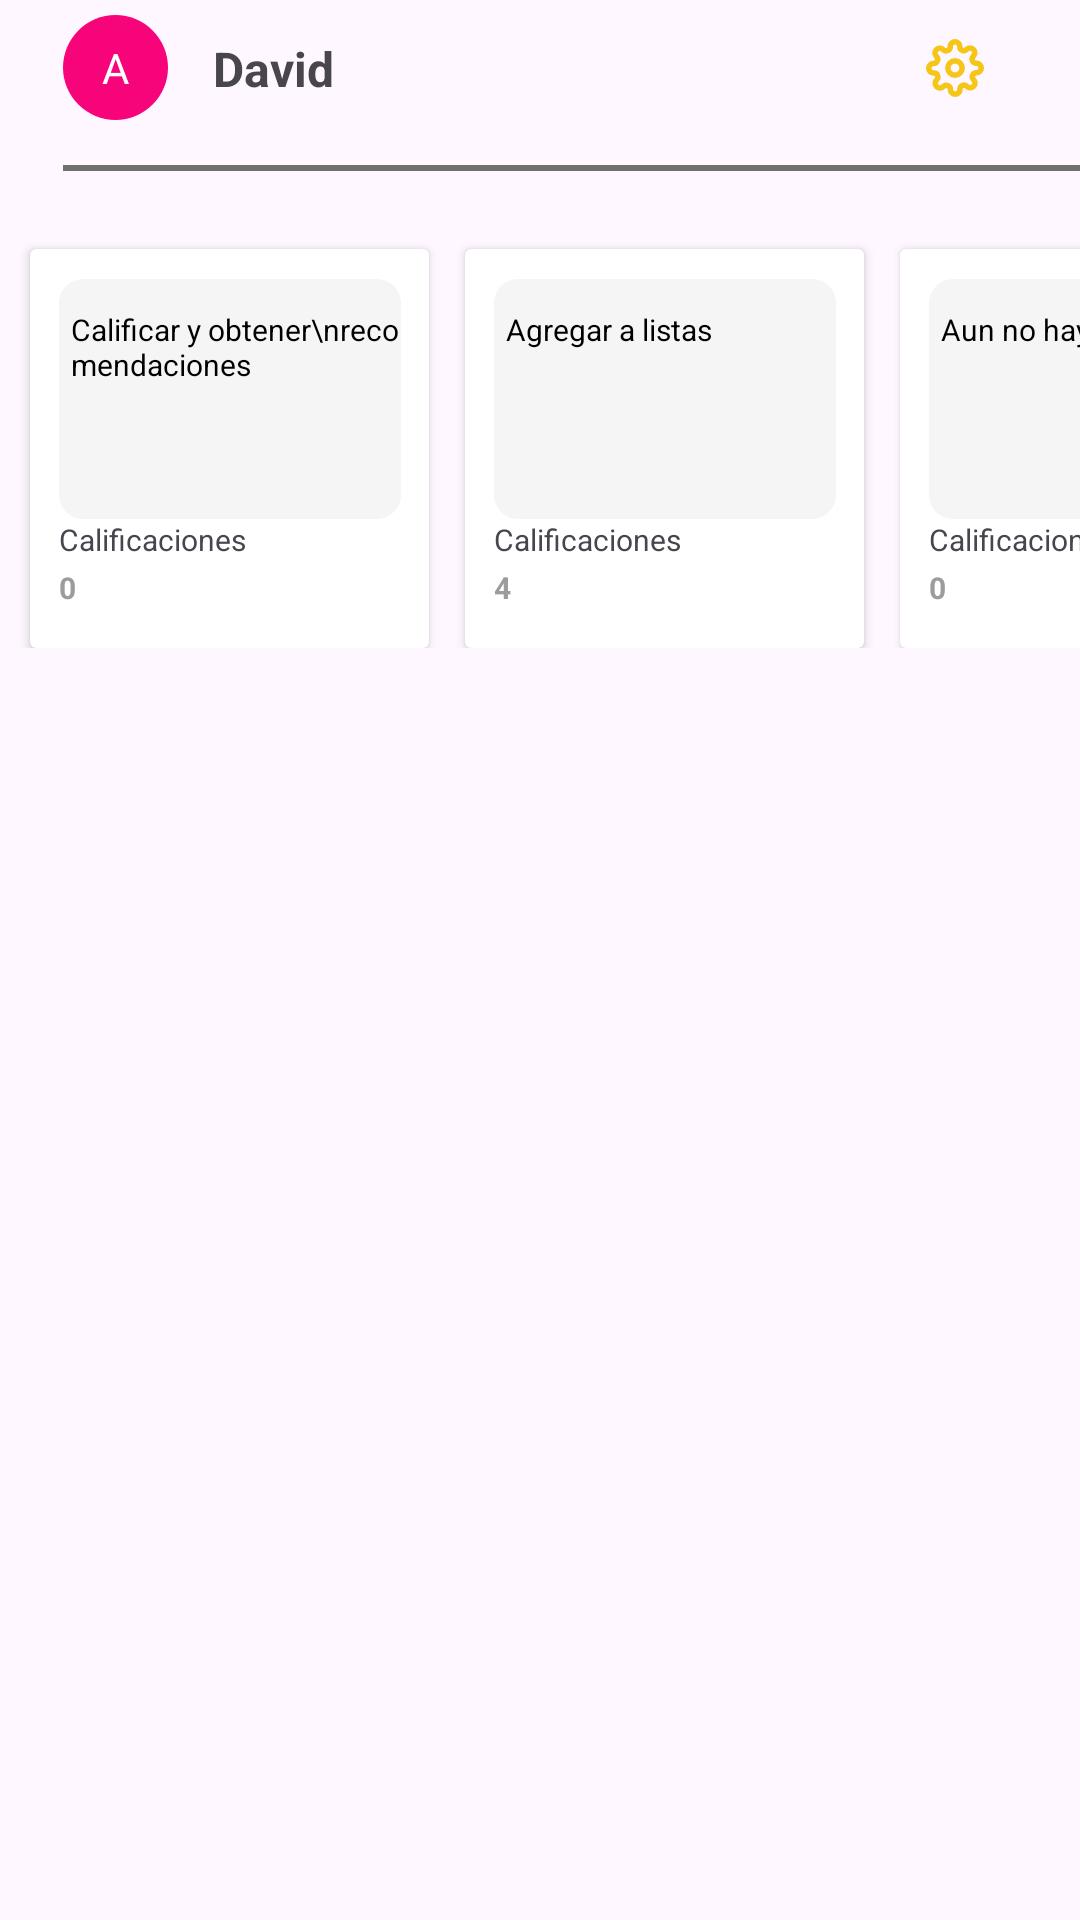

Write the Android layout XML for this screen, with the resource values it uses.
<!-- AndroidManifest.xml: application theme Theme.Katas -->
<!-- res/layout/fragment_perfil.xml -->
<?xml version="1.0" encoding="utf-8"?>
<androidx.constraintlayout.widget.ConstraintLayout xmlns:android="http://schemas.android.com/apk/res/android"
    xmlns:app="http://schemas.android.com/apk/res-auto"
    xmlns:tools="http://schemas.android.com/tools"
    android:layout_width="match_parent"
    android:layout_height="match_parent"
    android:layout_marginTop="30dp"
    tools:context=".presentation.profile.PerfilFragment">

    <TextView
        android:id="@+id/fotoPerfil"
        android:layout_width="35dp"
        android:layout_height="35dp"
        android:layout_marginStart="21dp"
        android:layout_marginTop="5dp"
        android:background="@drawable/circle_perfil_background"
        android:gravity="center"
        android:text="A"
        android:textColor="@color/white"
        app:layout_constraintStart_toStartOf="parent"
        app:layout_constraintTop_toTopOf="parent" />

    <TextView
        android:id="@+id/TextNombrePerfil"
        android:layout_width="95dp"
        android:layout_height="21dp"
        android:layout_marginStart="15dp"
        android:text="David Gonzalez"
        android:textSize="16dp"
        android:textStyle="bold"
        app:layout_constraintBottom_toBottomOf="@id/fotoPerfil"
        app:layout_constraintStart_toEndOf="@+id/fotoPerfil"
        app:layout_constraintTop_toTopOf="@id/fotoPerfil" />

    <ImageView
        android:layout_width="19.2dp"
        android:layout_height="19.2dp"
        android:layout_marginEnd="32dp"
        android:src="@drawable/icon_feather_settings"
        app:layout_constraintBottom_toBottomOf="@+id/TextNombrePerfil"
        app:layout_constraintEnd_toEndOf="parent"
        app:layout_constraintTop_toTopOf="@+id/TextNombrePerfil" />

    <View
        android:id="@+id/separatorPerfil"
        android:layout_width="370dp"
        android:layout_height="2dp"
        android:layout_marginTop="15dp"
        android:background="@color/color_separator"
        app:layout_constraintStart_toStartOf="@+id/fotoPerfil"
        app:layout_constraintTop_toBottomOf="@+id/fotoPerfil" />

    <HorizontalScrollView
        android:layout_width="match_parent"
        android:layout_height="wrap_content"
        android:layout_marginTop="13dp"
        android:scrollbars="none"
        app:layout_constraintTop_toBottomOf="@+id/separatorPerfil"
        >
        <LinearLayout
            android:layout_width="wrap_content"
            android:layout_height="wrap_content"
            android:orientation="horizontal"
            >

    <androidx.cardview.widget.CardView
        android:id="@+id/parentCardview"
        android:layout_width="133dp"
        android:layout_height="133dp"
        android:layout_marginTop="13dp"
        android:layout_marginStart="10dp"
        app:layout_constraintStart_toStartOf="@+id/separatorPerfil"
        app:layout_constraintTop_toBottomOf="@+id/separatorPerfil">


        <androidx.constraintlayout.widget.ConstraintLayout
            android:layout_width="match_parent"
            android:layout_height="match_parent">

            <TextView
                android:id="@+id/textInfoRecomendaciones"
                android:layout_width="114dp"
                android:layout_height="80dp"
                android:layout_margin="10dp"
                android:background="@drawable/rounded_perfil_background"
                android:gravity="start"
                android:paddingStart="4dp"
                android:paddingTop="10dp"
                android:text="Calificar y obtener\nrecomendaciones"
                android:textColor="@color/black"
                android:textSize="10dp"
                app:layout_constraintEnd_toEndOf="parent"
                app:layout_constraintStart_toStartOf="parent"
                app:layout_constraintTop_toTopOf="parent" />


            <TextView
                android:id="@+id/TextInfoCalidicaciones"
                android:layout_width="114dp"
                android:layout_height="13dp"
                android:text="Calificaciones"
                android:textSize="10dp"
                app:layout_constraintEnd_toEndOf="parent"
                app:layout_constraintStart_toStartOf="parent"
                app:layout_constraintTop_toBottomOf="@id/textInfoRecomendaciones" />

            <TextView
                android:layout_width="114dp"
                android:layout_height="13dp"
                android:layout_marginTop="3dp"
                android:text="0"
                android:textSize="10dp"
                android:textStyle="bold"
                android:textColor="@color/grayButtonAndText"
                app:layout_constraintStart_toStartOf="@id/TextInfoCalidicaciones"
                app:layout_constraintTop_toBottomOf="@+id/TextInfoCalidicaciones"


                />

        </androidx.constraintlayout.widget.ConstraintLayout>

    </androidx.cardview.widget.CardView>

    <androidx.cardview.widget.CardView
        android:id="@+id/parent2Cardview"
        android:layout_width="133dp"
        android:layout_height="133dp"
        android:layout_marginTop="13dp"
        android:layout_marginStart="12dp"
        app:layout_constraintStart_toEndOf="@+id/parentCardview"
        app:layout_constraintTop_toBottomOf="@+id/separatorPerfil">


        <androidx.constraintlayout.widget.ConstraintLayout
            android:layout_width="match_parent"
            android:layout_height="match_parent">

            <TextView
                android:id="@+id/textInfoAgregarlistas"
                android:layout_width="114dp"
                android:layout_height="80dp"
                android:layout_margin="10dp"
                android:background="@drawable/rounded_perfil_background"
                android:gravity="start"
                android:paddingStart="4dp"
                android:paddingTop="10dp"
                android:text="Agregar a listas "
                android:textColor="@color/black"
                android:textSize="10dp"
                app:layout_constraintEnd_toEndOf="parent"
                app:layout_constraintStart_toStartOf="parent"
                app:layout_constraintTop_toTopOf="parent" />


            <TextView
                android:id="@+id/TextInfoListas"
                android:layout_width="114dp"
                android:layout_height="13dp"
                android:text="Calificaciones"
                android:textSize="10dp"
                app:layout_constraintEnd_toEndOf="parent"
                app:layout_constraintStart_toStartOf="parent"
                app:layout_constraintTop_toBottomOf="@id/textInfoAgregarlistas" />

            <TextView
                android:layout_width="114dp"
                android:layout_height="13dp"
                android:layout_marginTop="3dp"
                android:text="4"
                android:textSize="10dp"
                android:textStyle="bold"
                android:textColor="@color/grayButtonAndText"
                app:layout_constraintStart_toStartOf="@id/TextInfoListas"
                app:layout_constraintTop_toBottomOf="@+id/TextInfoListas"


                />

        </androidx.constraintlayout.widget.ConstraintLayout>

    </androidx.cardview.widget.CardView>
    <androidx.cardview.widget.CardView
        android:id="@+id/parent3Cardview"
        android:layout_width="133dp"
        android:layout_height="133dp"
        android:layout_marginTop="13dp"
        android:layout_marginStart="12dp"
        app:layout_constraintStart_toEndOf="@+id/parent2Cardview"
        app:layout_constraintTop_toBottomOf="@+id/separatorPerfil">


        <androidx.constraintlayout.widget.ConstraintLayout
            android:layout_width="match_parent"
            android:layout_height="match_parent">

            <TextView
                android:id="@+id/textInfoCriticas"
                android:layout_width="114dp"
                android:layout_height="80dp"
                android:layout_margin="10dp"
                android:background="@drawable/rounded_perfil_background"
                android:gravity="start"
                android:paddingStart="4dp"
                android:paddingTop="10dp"
                android:text="Aun no hay criticas "
                android:textColor="@color/black"
                android:textSize="10dp"
                app:layout_constraintEnd_toEndOf="parent"
                app:layout_constraintStart_toStartOf="parent"
                app:layout_constraintTop_toTopOf="parent" />


            <TextView
                android:id="@+id/TextInfoComentarios"
                android:layout_width="114dp"
                android:layout_height="13dp"
                android:text="Calificaciones"
                android:textSize="10dp"
                app:layout_constraintEnd_toEndOf="parent"
                app:layout_constraintStart_toStartOf="parent"
                app:layout_constraintTop_toBottomOf="@id/textInfoCriticas" />

            <TextView
                android:layout_width="114dp"
                android:layout_height="13dp"
                android:layout_marginTop="3dp"
                android:text="0"
                android:textSize="10dp"
                android:textStyle="bold"
                android:textColor="@color/grayButtonAndText"
                app:layout_constraintStart_toStartOf="@id/TextInfoComentarios"
                app:layout_constraintTop_toBottomOf="@+id/TextInfoComentarios"


                />

        </androidx.constraintlayout.widget.ConstraintLayout>

    </androidx.cardview.widget.CardView>
        </LinearLayout>
    </HorizontalScrollView>


</androidx.constraintlayout.widget.ConstraintLayout>
<!-- resources referenced by this layout -->
<resources>
  <color name="black">#000000</color>
  <color name="color_separator">#707070</color>
  <color name="grayButtonAndText">#9D9C9C</color>
  <color name="white">#FFFFFFFF</color>
  <!-- drawable circle_perfil_background (drawable) -->
  <?xml version="1.0" encoding="utf-8"?>
  <shape xmlns:android="http://schemas.android.com/apk/res/android"
      android:shape="oval">
      <solid  android:color="#f7037a"/>
  
  
  </shape>
  <!-- drawable icon_feather_settings (drawable) -->
  <vector xmlns:android="http://schemas.android.com/apk/res/android"
      android:width="21.024dp"
      android:height="21.024dp"
      android:viewportWidth="21.024"
      android:viewportHeight="21.024">
    <path
        android:pathData="M13.106,10.512A2.594,2.594 0,1 1,10.512 7.918,2.594 2.594,0 0,1 13.106,10.512Z"
        android:strokeLineJoin="round"
        android:strokeWidth="2"
        android:fillColor="#00000000"
        android:strokeColor="#f5c518"
        android:strokeLineCap="round"/>
    <path
        android:pathData="M16.911,13.106A1.427,1.427 0,0 0,17.2 14.68l0.052,0.052A1.73,1.73 0,1 1,14.8 17.179l-0.052,-0.052a1.438,1.438 0,0 0,-2.438 1.02v0.147a1.729,1.729 0,0 1,-3.459 0v-0.078a1.427,1.427 0,0 0,-0.934 -1.306,1.427 1.427,0 0,0 -1.574,0.285l-0.052,0.052A1.73,1.73 0,1 1,3.845 14.8l0.052,-0.052a1.438,1.438 0,0 0,-1.02 -2.438L2.729,12.31a1.729,1.729 0,1 1,0 -3.459h0.078a1.427,1.427 0,0 0,1.306 -0.934,1.427 1.427,0 0,0 -0.285,-1.574l-0.052,-0.052A1.73,1.73 0,1 1,6.223 3.845l0.052,0.052a1.427,1.427 0,0 0,1.574 0.285h0.069a1.427,1.427 0,0 0,0.865 -1.306L8.783,2.729a1.729,1.729 0,0 1,3.459 0v0.078a1.438,1.438 0,0 0,2.438 1.02l0.052,-0.052a1.73,1.73 0,1 1,2.447 2.447l-0.052,0.052a1.427,1.427 0,0 0,-0.285 1.574v0.069a1.427,1.427 0,0 0,1.306 0.865h0.147a1.729,1.729 0,0 1,0 3.459h-0.078a1.427,1.427 0,0 0,-1.306 0.865Z"
        android:strokeLineJoin="round"
        android:strokeWidth="2"
        android:fillColor="#00000000"
        android:strokeColor="#f5c518"
        android:strokeLineCap="round"/>
  </vector>
  <!-- drawable rounded_perfil_background (drawable) -->
  <?xml version="1.0" encoding="utf-8"?>
  <shape xmlns:android="http://schemas.android.com/apk/res/android"
      android:shape="rectangle">
      <solid android:color="#F5F5F5"/> 
      <corners android:radius="8dp"/> 
  </shape>
  <style name="Theme.Katas" parent="Base.Theme.Katas" />
  <style name="Base.Theme.Katas" parent="Theme.Material3.DayNight.NoActionBar">
          
          
      </style>
</resources>
